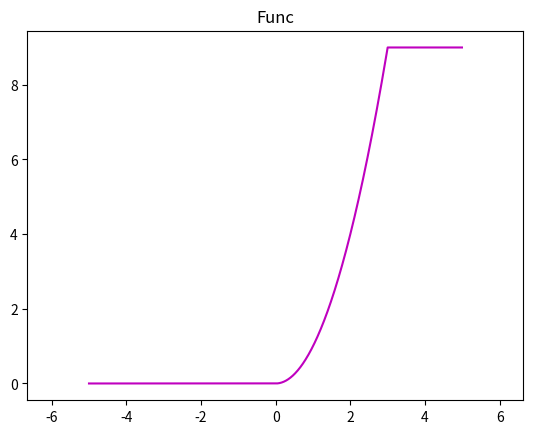

This chart was generated by the following Python code:
import matplotlib.pyplot as plt
import numpy as np

def func(a, b):
    y = []
    x = np.arange(-5, 5, 0.01)
    for i in x:
        if i < a:
            y.append(a**2)
        elif a <= i and i <= b:
            y.append(i**2)
        else:
            y.append(b**2)
    plt.plot(x, y, color='m')
    plt.title('Func')
    plt.axis('equal')
    plt.savefig('func.png')

func(a=0, b=3)
        